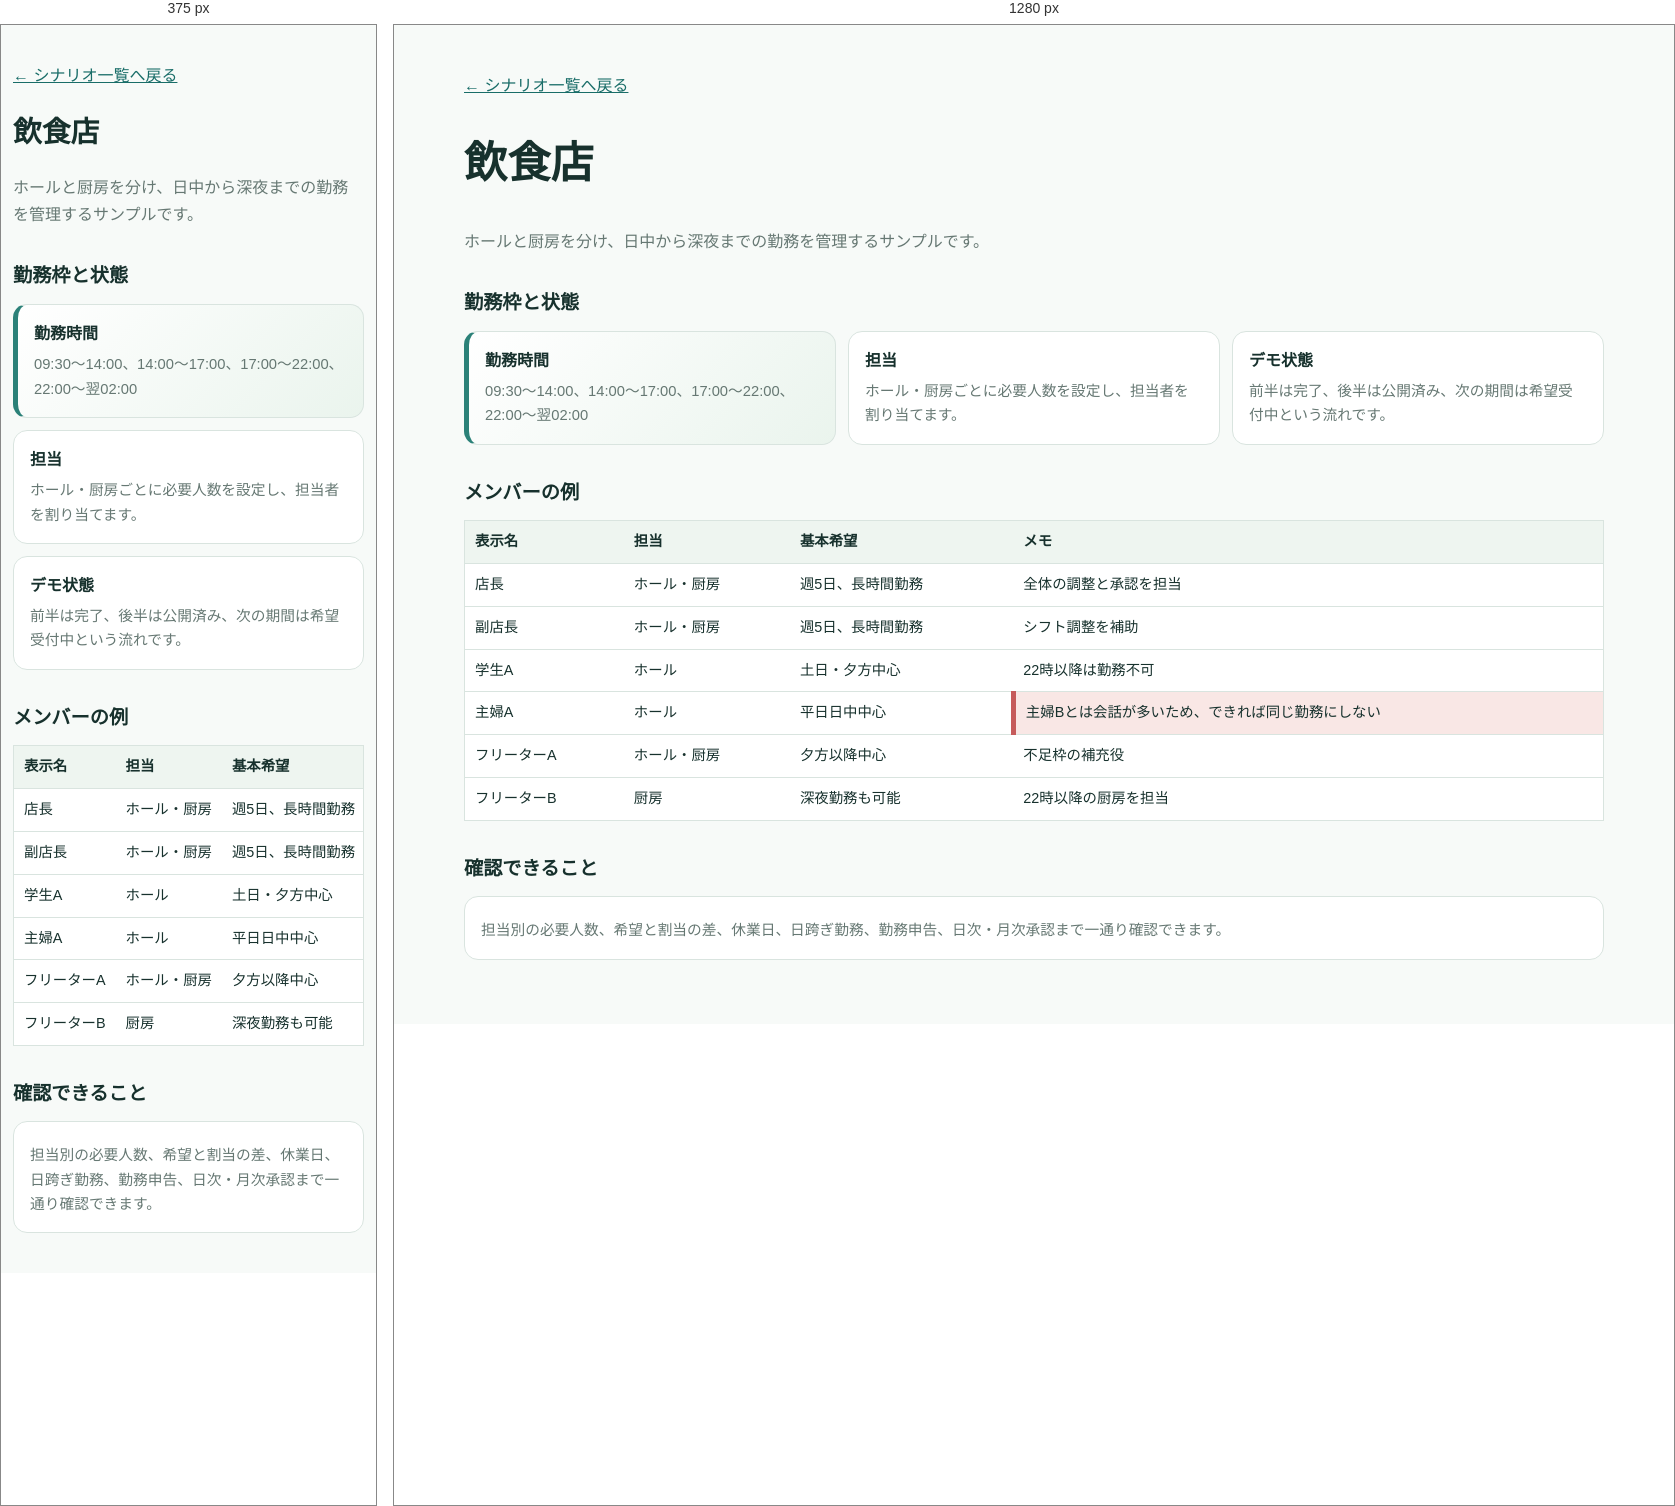
Rendered at 375 px and 1280 px, left to right.

<!-- file: sample-store.html -->
<!doctype html>
<html lang="ja"><head><meta charset="utf-8"><meta name="viewport" content="width=device-width, initial-scale=1"><title>飲食店 | KINBANデモ</title>
<style>:root{--ink:#17312d;--muted:#667873;--line:#d9e4df;--mint:#eaf4ed;--rose:#f9e7e5}*{box-sizing:border-box}body{margin:0;background:#f7faf8;color:var(--ink);font-family:system-ui,-apple-system,"Yu Gothic",Meiryo,sans-serif;line-height:1.65}main{max-width:1180px;margin:auto;padding:32px 20px 64px}a{color:#196d68}h1{font-size:clamp(1.8rem,4vw,2.7rem)}h2{margin:32px 0 12px;font-size:1.2rem}.muted{color:var(--muted)}.grid{display:grid;grid-template-columns:repeat(auto-fit,minmax(240px,1fr));gap:12px}.card{padding:16px;background:#fff;border:1px solid var(--line);border-radius:14px}.card p{margin:5px 0 0;color:var(--muted);font-size:.92rem}.state{border-left:5px solid #2b8178;background:linear-gradient(135deg,#fff,var(--mint))}.note{background:var(--rose);border-left:5px solid #c65b5b}table{width:100%;border-collapse:collapse;background:#fff;border:1px solid var(--line);font-size:.9rem}th,td{padding:9px 10px;text-align:left;vertical-align:top;border-bottom:1px solid var(--line)}th{white-space:nowrap;background:#eef5f0}tr:last-child td{border-bottom:0}@media(max-width:700px){main{padding:22px 12px 40px}table{display:block;overflow-x:auto;white-space:nowrap}}</style></head>
<body><main><p><a href="../seed-scenarios.html">← シナリオ一覧へ戻る</a></p><h1>飲食店</h1><p class="muted">ホールと厨房を分け、日中から深夜までの勤務を管理するサンプルです。</p>
<h2>勤務枠と状態</h2><div class="grid"><section class="card state"><strong>勤務時間</strong><p>09:30〜14:00、14:00〜17:00、17:00〜22:00、22:00〜翌02:00</p></section><section class="card"><strong>担当</strong><p>ホール・厨房ごとに必要人数を設定し、担当者を割り当てます。</p></section><section class="card"><strong>デモ状態</strong><p>前半は完了、後半は公開済み、次の期間は希望受付中という流れです。</p></section></div>
<h2>メンバーの例</h2><table><thead><tr><th>表示名</th><th>担当</th><th>基本希望</th><th>メモ</th></tr></thead><tbody>
<tr><td>店長</td><td>ホール・厨房</td><td>週5日、長時間勤務</td><td>全体の調整と承認を担当</td></tr><tr><td>副店長</td><td>ホール・厨房</td><td>週5日、長時間勤務</td><td>シフト調整を補助</td></tr><tr><td>学生A</td><td>ホール</td><td>土日・夕方中心</td><td>22時以降は勤務不可</td></tr><tr><td>主婦A</td><td>ホール</td><td>平日日中中心</td><td class="note">主婦Bとは会話が多いため、できれば同じ勤務にしない</td></tr><tr><td>フリーターA</td><td>ホール・厨房</td><td>夕方以降中心</td><td>不足枠の補充役</td></tr><tr><td>フリーターB</td><td>厨房</td><td>深夜勤務も可能</td><td>22時以降の厨房を担当</td></tr></tbody></table>
<h2>確認できること</h2><div class="card"><p>担当別の必要人数、希望と割当の差、休業日、日跨ぎ勤務、勤務申告、日次・月次承認まで一通り確認できます。</p></div></main></body></html>